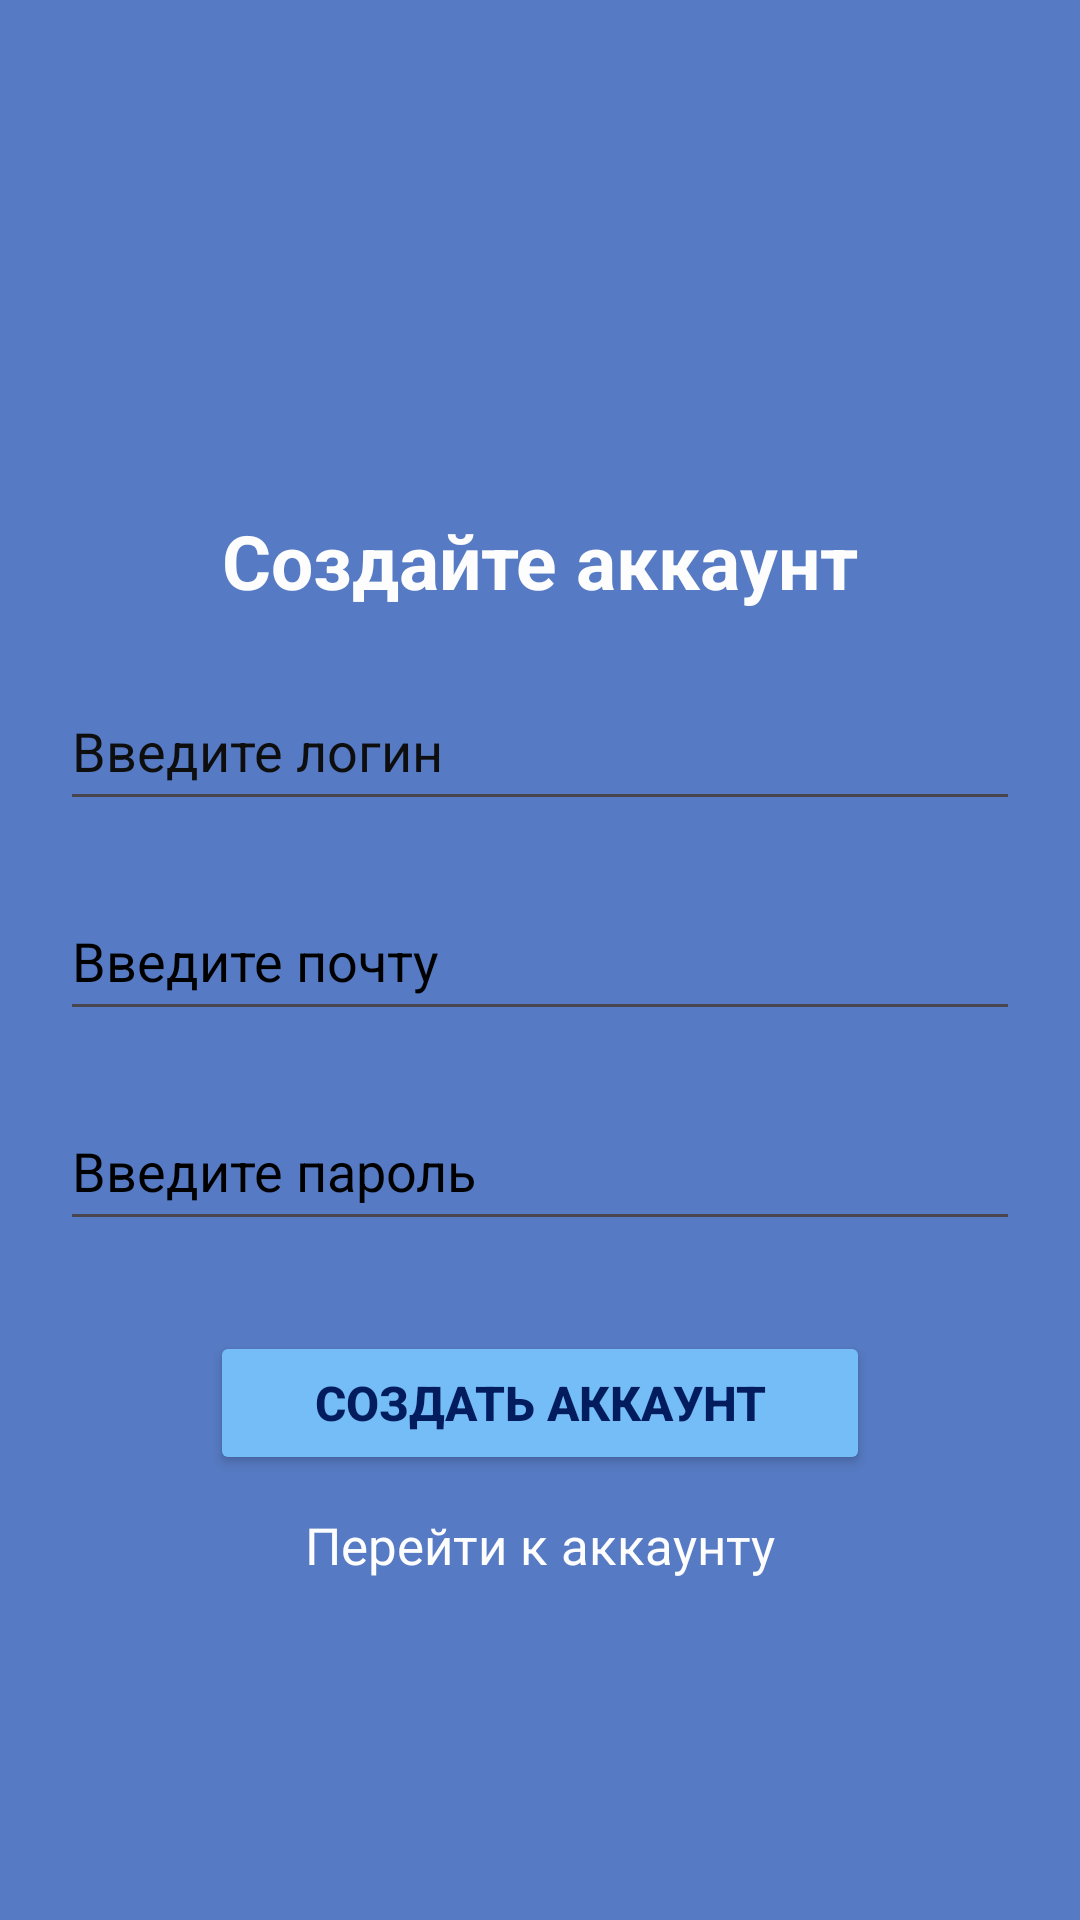

Android layout source for this screen:
<!-- AndroidManifest.xml: application theme Theme.Trenirovka5 -->
<!-- res/layout/activity_main.xml -->
<?xml version="1.0" encoding="utf-8"?>
<LinearLayout xmlns:android="http://schemas.android.com/apk/res/android"
    xmlns:app="http://schemas.android.com/apk/res-auto"
    xmlns:tools="http://schemas.android.com/tools"
    android:layout_width="match_parent"
    android:layout_height="match_parent"
    android:orientation="vertical"
    android:background="#567AC3"
    tools:context=".MainActivity">

    <TextView
        android:layout_width="wrap_content"
        android:layout_height="wrap_content"
        android:textColor="#fdfdfd"
        android:layout_gravity="center"
        android:layout_marginTop="170dp"
        android:textSize="25sp"
        android:textStyle="bold"
        android:text="Создайте аккаунт" />

    <EditText
        android:id="@+id/user_login"
        android:layout_width="320dp"
        android:layout_height="50dp"
        android:ems="10"
        android:inputType="text"
        android:textColorHint="#0E0E0E"
        android:layout_marginTop="20dp"
        android:layout_gravity="center"
        android:textColor="#000000"
        android:hint="Введите логин" />

    <EditText
        android:id="@+id/user_email"
        android:layout_width="320dp"
        android:layout_height="50dp"
        android:ems="10"
        android:inputType="textEmailAddress"
        android:textColorHint="#000000"
        android:layout_marginTop="20dp"
        android:layout_gravity="center"
        android:textColor="#000000"
        android:hint="Введите почту"/>

    <EditText
        android:id="@+id/user_pass"
        android:layout_width="320dp"
        android:layout_height="50dp"
        android:ems="10"
        android:inputType="textPassword"
        android:textColorHint="#000000"
        android:layout_marginTop="20dp"
        android:layout_gravity="center"
        android:textColor="#000000"
        android:hint="Введите пароль" />

    <Button
        android:id="@+id/button_reg"
        android:layout_width="220dp"
        android:layout_height="wrap_content"
        android:layout_gravity="center"
        android:layout_marginTop="30dp"
        android:backgroundTint="#75BDF6"
        android:text="Cоздать аккаунт"
        android:textColor="#021C5E"
        android:textSize="16sp"
        android:textStyle="bold"
        app:icon="@drawable/autism" />

    <TextView
        android:id="@+id/link_to_auth"
        android:layout_width="wrap_content"
        android:layout_height="wrap_content"
        android:layout_gravity="center"
        android:layout_marginTop="12dp"
        android:text="Перейти к аккаунту"
        android:textColor="#fdfdfd"
        android:textSize="17sp" />

</LinearLayout>
<!-- resources referenced by this layout -->
<resources>
  <!-- drawable autism: jpg bitmap (drawable, 113583 bytes) -->
  <style name="Theme.Trenirovka5" parent="Base.Theme.Trenirovka5" />
  <style name="Base.Theme.Trenirovka5" parent="Theme.Material3.DayNight.NoActionBar">
          
          
      </style>
</resources>
